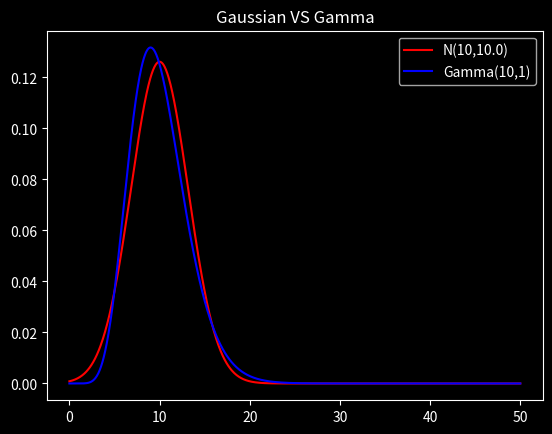

Source code (Python):
import numpy as np
import matplotlib.pyplot as plt

plt.style.use('dark_background')

from scipy.stats import norm, gamma

domain = np.linspace(0, 50, 1000)

#gaussian
mu = 10
sigma = np.sqrt(10)

gaussian = norm.pdf(domain, mu, sigma)

#gamma
alpha = 10
beta = 1

gamma = gamma.pdf(domain, alpha, 0, 1/beta)

plt.plot(domain, gaussian, 'r', label='N('+str(mu)+','+str(round(sigma**2, 2))+')')
plt.plot(domain, gamma, 'b', label='Gamma('+str(alpha)+','+str(beta)+')')

plt.title('Gaussian VS Gamma')
plt.legend()
plt.savefig('GaussianVSGamma')
plt.show()
